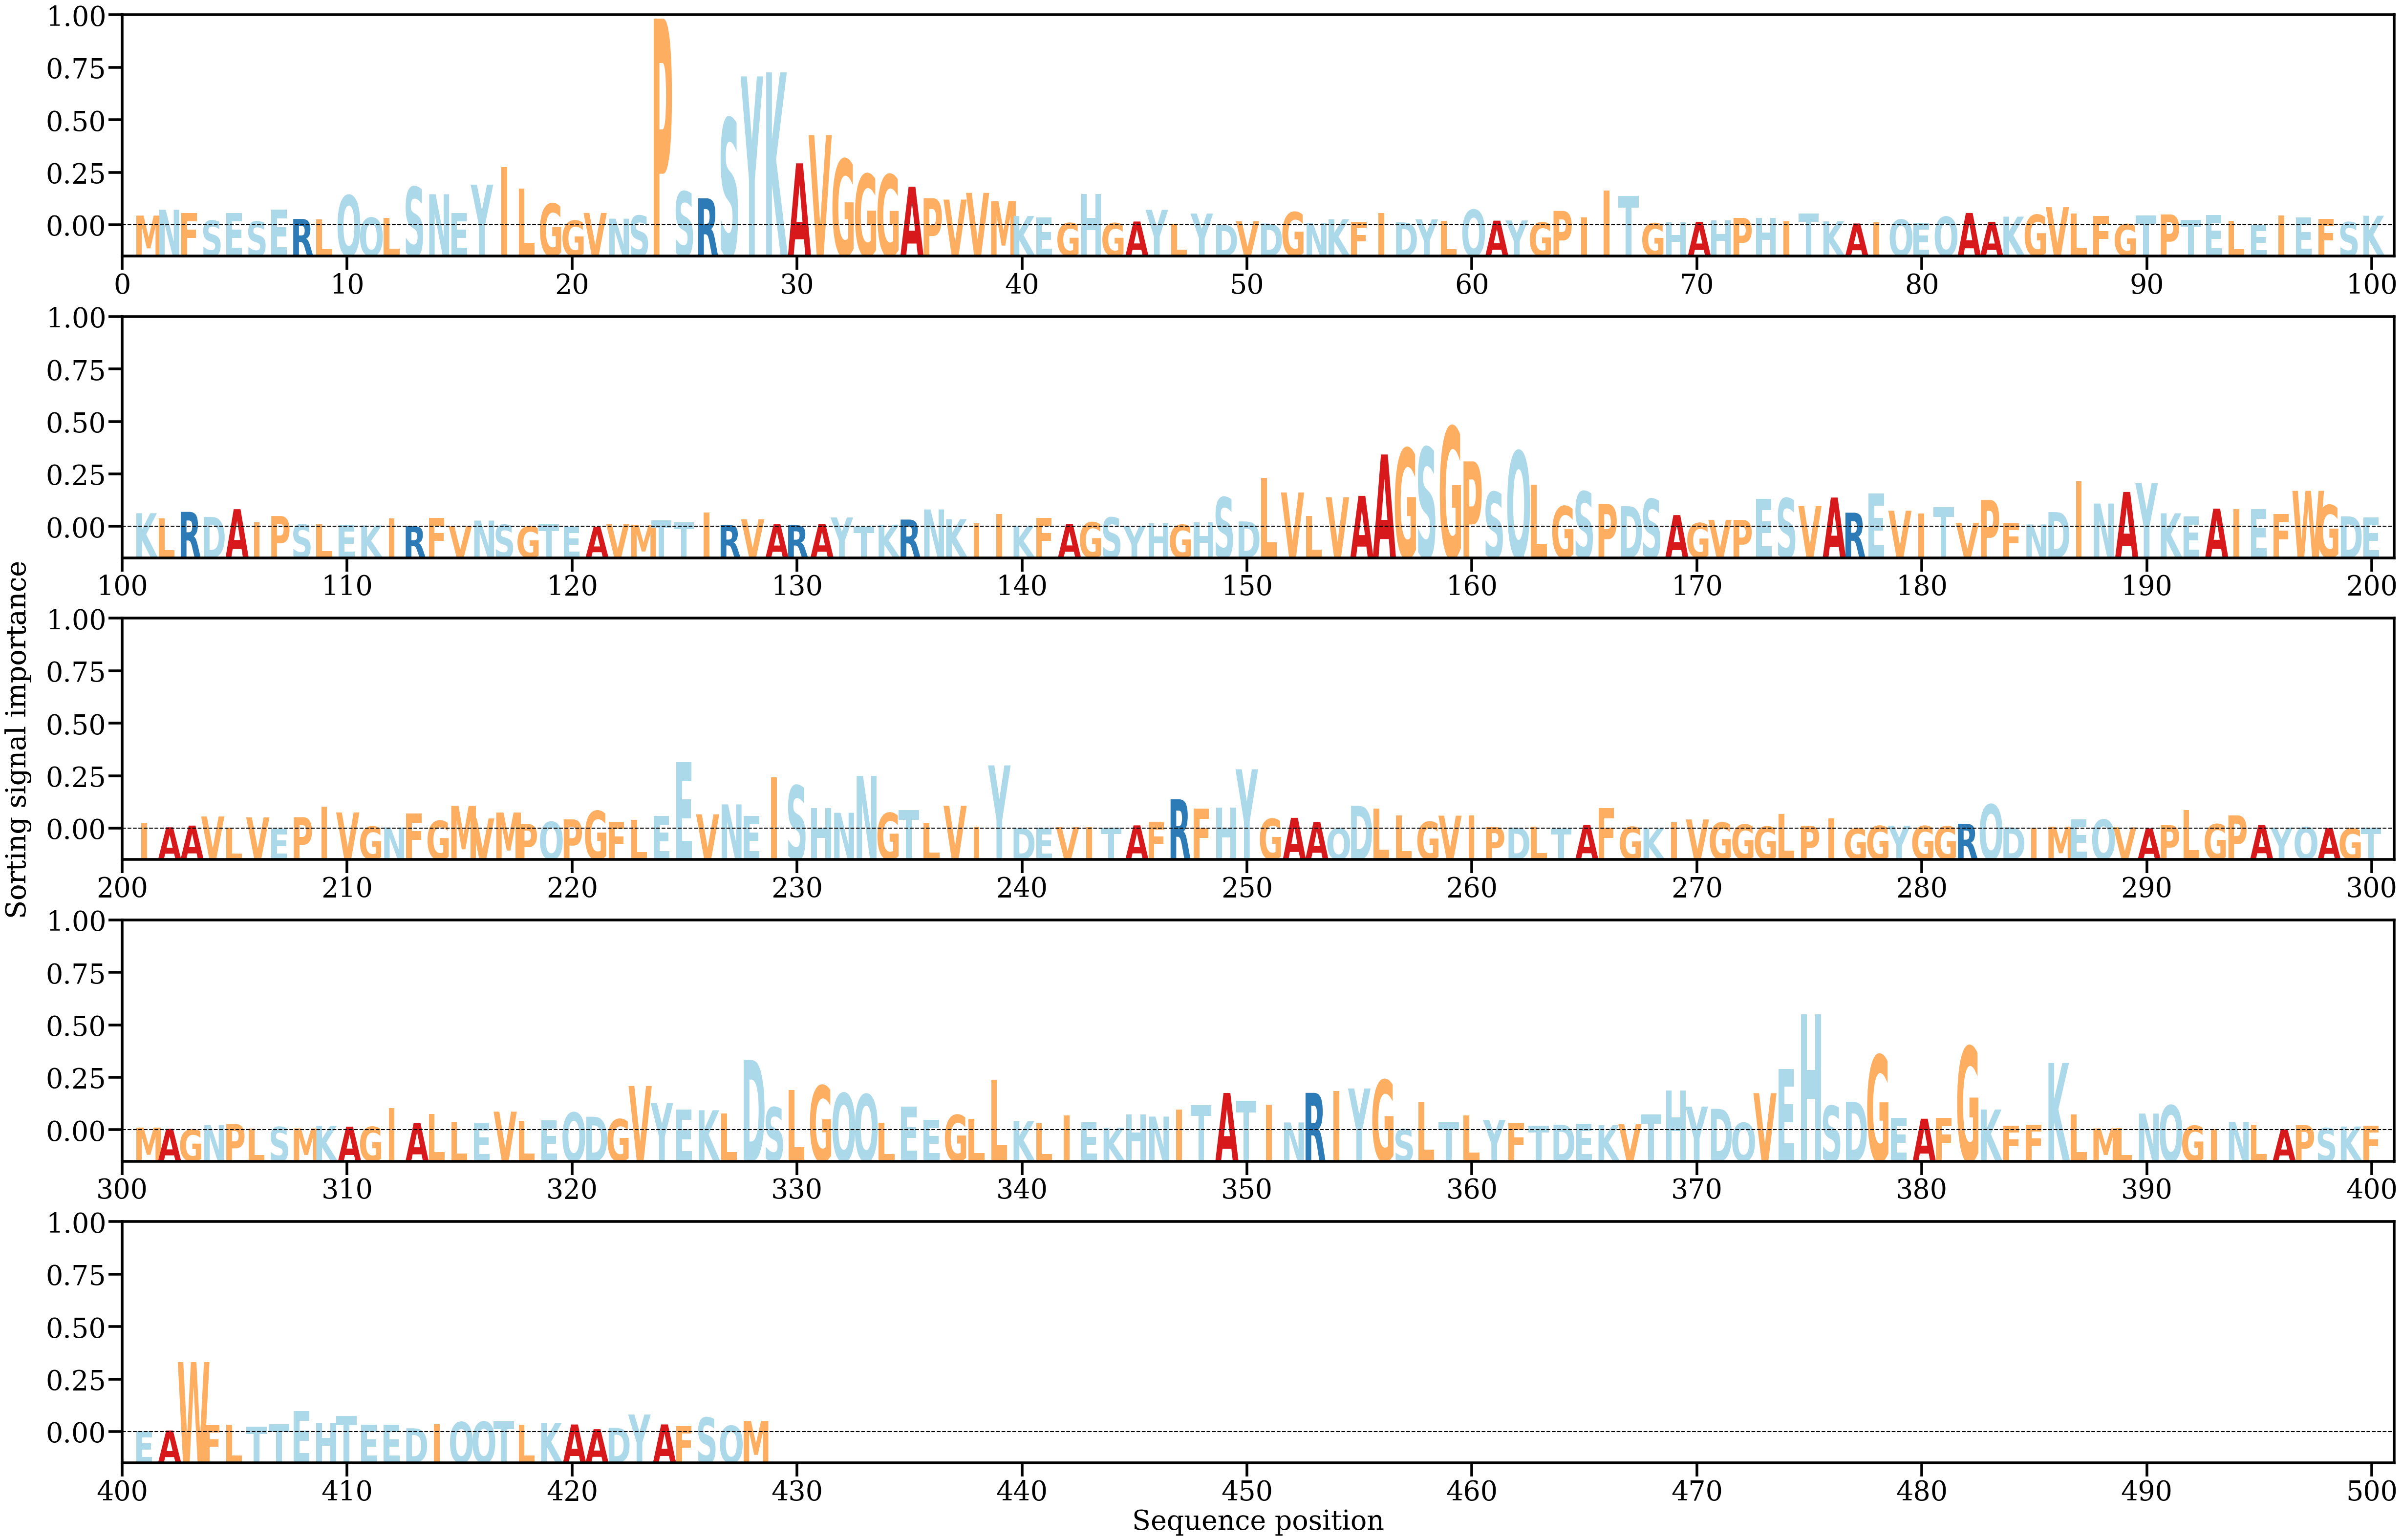

The table this chart was drawn from, first rows:
AA, Alpha
M, [0.00136183]
N, [0.00217966]
F, [0.00170946]
S, [0.00065945]
E, [0.00172305]
S, [0.00053573]
E, [0.00222313]
R, [0.0008931]
L, [0.00080557]
Q, [0.00420046]
Q, [0.0010688]
L, [0.00106334]
S, [0.00537861]
N, [0.00435321]
E, [0.00173011]
Y, [0.00570197]
I, [0.00812919]
L, [0.00512794]
G, [0.00303715]
G, [0.00065836]
V, [0.00173359]
N, [0.00093002]
S, [0.00136338]
P, [0.02897756]
S, [0.00473211]
R, [0.00378173]
S, [0.01499694]
Y, [0.0208779]
K, [0.02144325]
A, [0.00868872]
V, [0.01265077]
G, [0.00925975]
G, [0.00717161]
G, [0.00709641]
A, [0.00540053]
P, [0.00380267]
V, [0.00360324]
V, [0.00454855]
M, [0.00337936]
K, [0.00130174]
E, [0.00111624]
G, [0.00032156]
H, [0.00436461]
G, [0.00030883]
A, [0.0005314]
Y, [0.00216927]
L, [0.00021381]
Y, [0.00164196]
D, [5.722419e-05]
V, [0.00056912]
D, [0.00024615]
G, [0.0018465]
N, [0.00030789]
K, [0.00084785]
F, [0.00051341]
I, [0.00172687]
D, [0.00040995]
Y, [0.00082807]
L, [0.00062865]
Q, [0.00218194]
... 368 more rows
